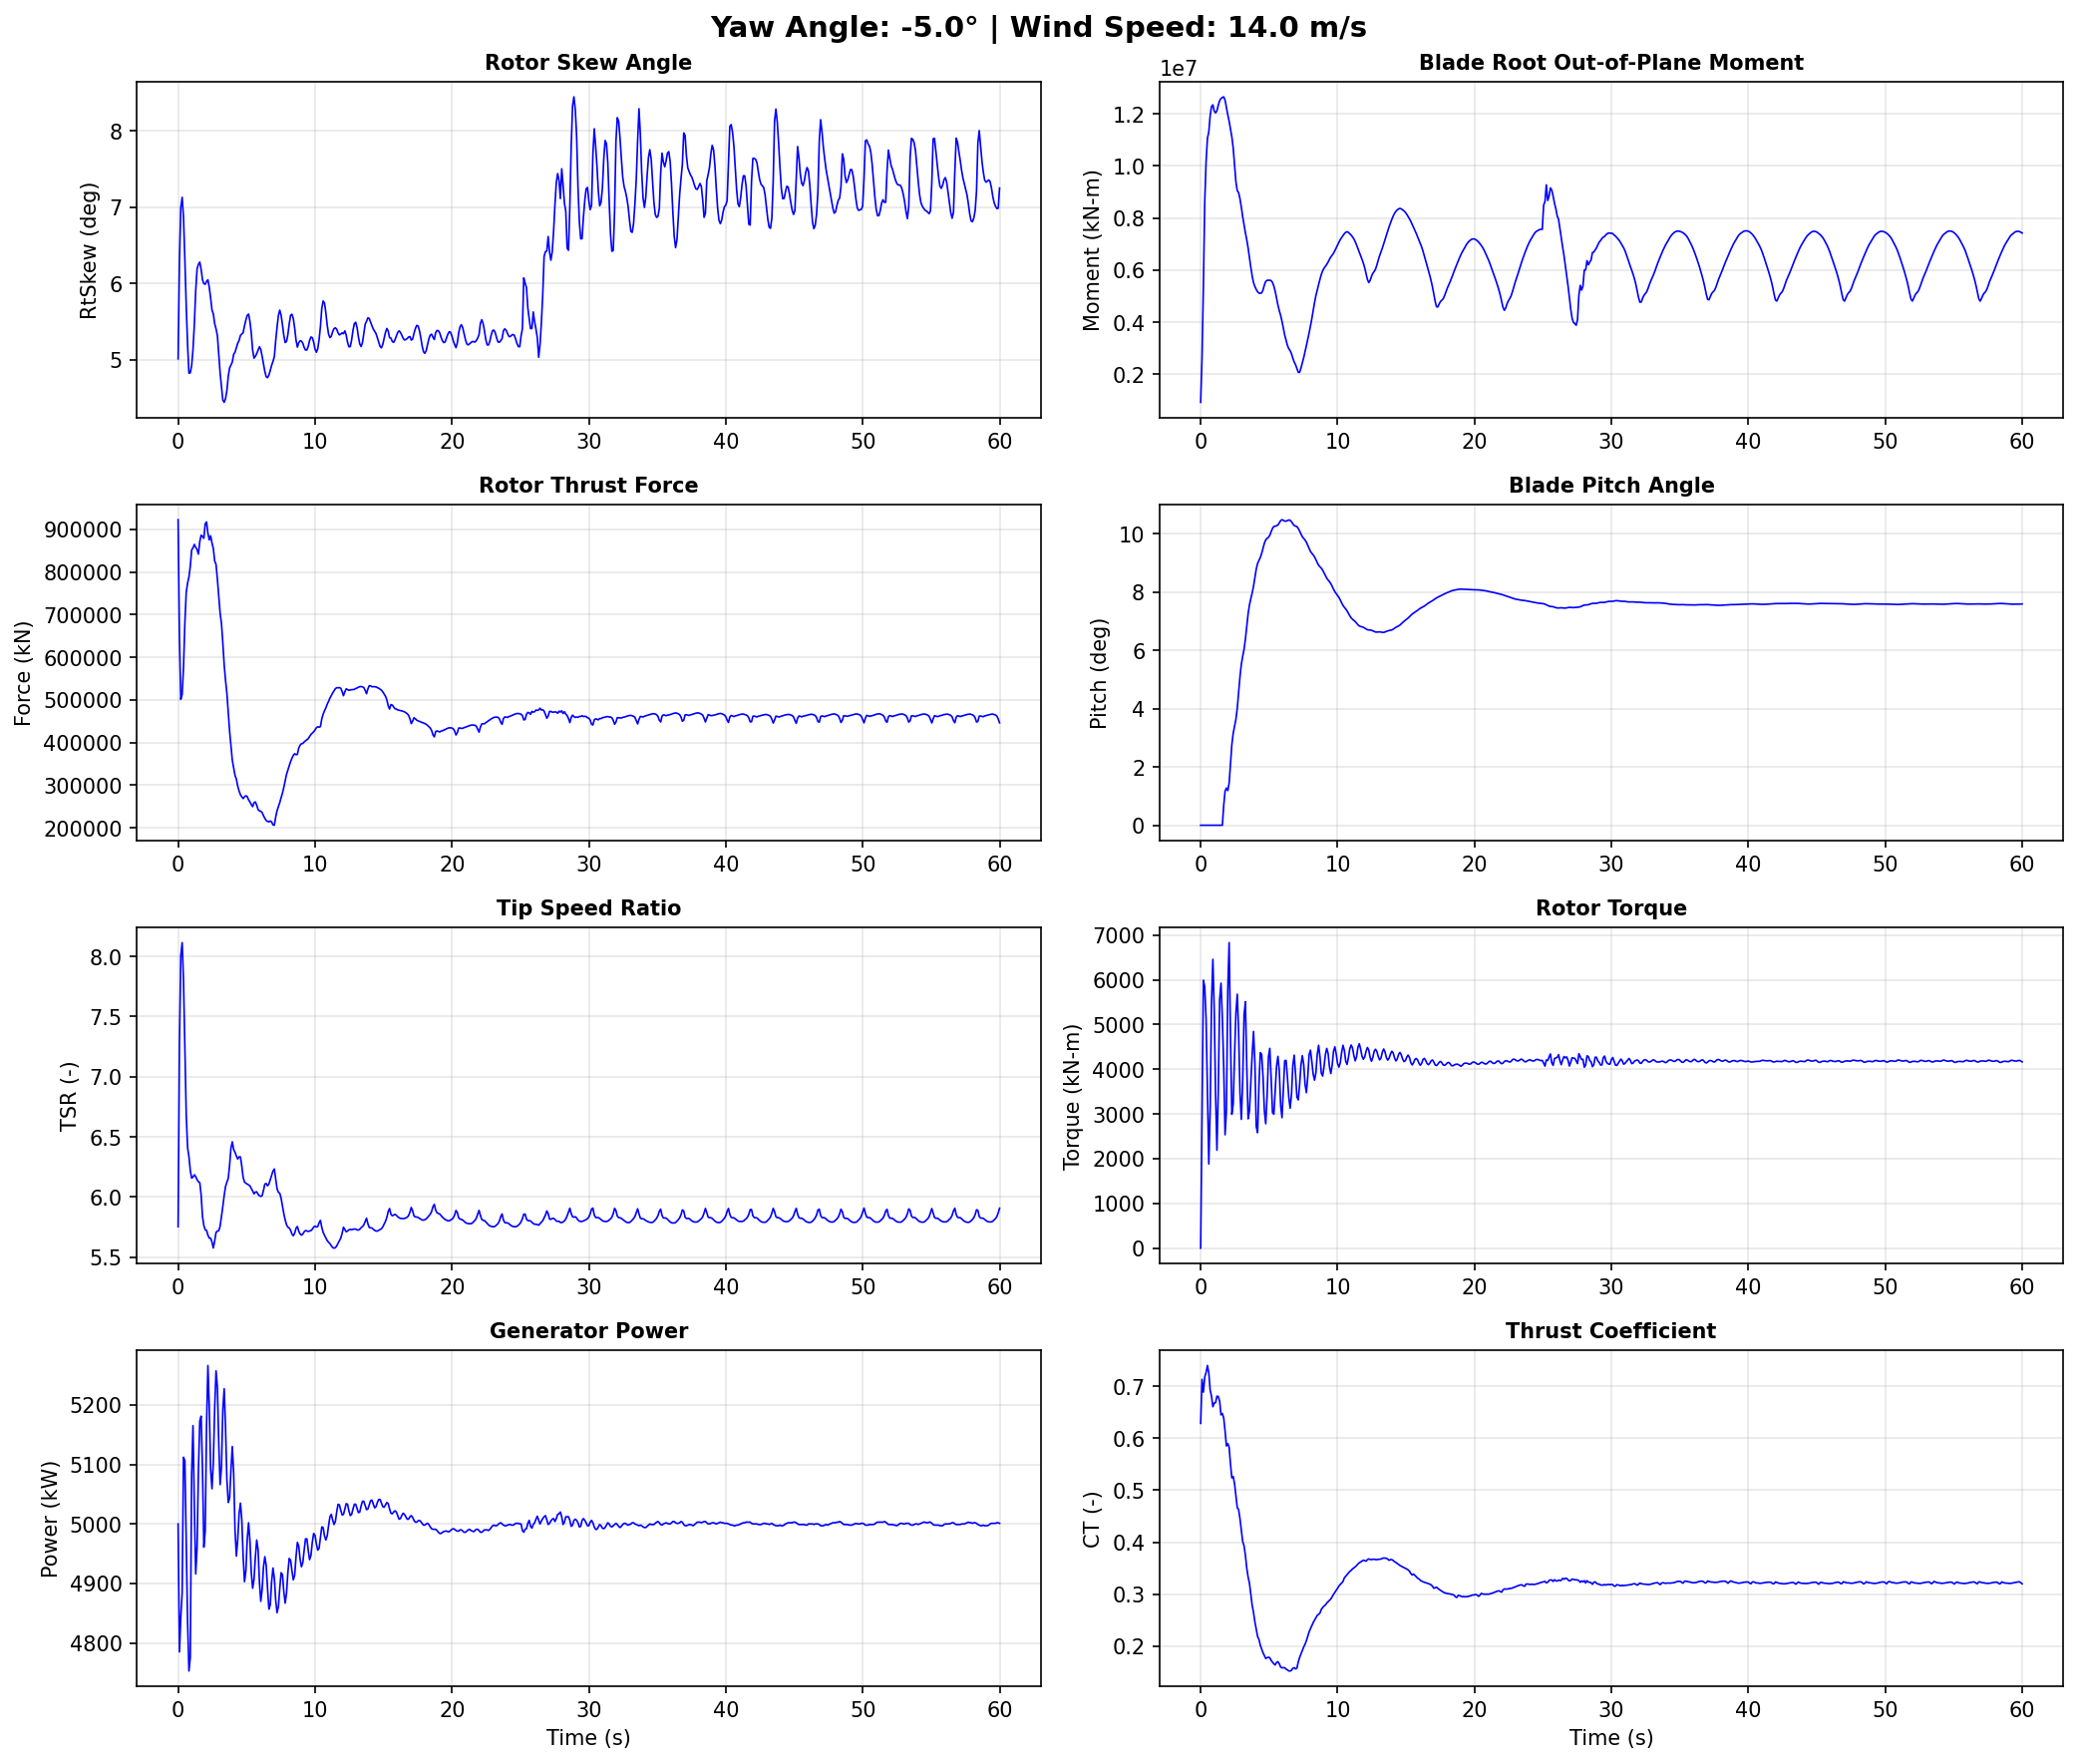

The data file committed next to this chart (first rows):
Time, YawAngle, WindSpeed, BldPitch1, RotSpeed, RtTSR, RotTorq, GenPwr, RtAeroCp, RtAeroCt, RtAeroFxh, B1RootMxr, B1RootMyr, B1RootMzr, RtVAvgxh, RtVAvgyh, RtVAvgzh, RtSkew, YawBrMzp, TwrBsMyt, TwrBsMxt
0.0, -5, 14, 0.0, 12.1, 5.753, 3.653e-15, 5000, 0.4304, 0.6285, 922500, 586.1, 917300, 3216, 13.87, -0.1062, 1.212, 5.013, -2.031e-15, -771.7, 21.52
0.099, -5, 14, 0.0, 11.99, 7.278, 2943, 4785, 0.4081, 0.7131, 644800, 1066000, 2632000, 30780, 10.88, 0.08167, 1.199, 6.303, -248.4, 1565, 149.7
0.198, -5, 14, 0.0, 11.8, 8.007, 5990, 4844, 0.4032, 0.6884, 501300, 2396000, 5362000, -18940, 9.765, 0.2873, 1.164, 6.997, -505.5, 2444, -5907
0.297, -5, 14, 0.0, 11.93, 8.115, 5845, 4884, 0.4552, 0.7174, 512900, 2884000, 8603000, -39160, 9.679, 0.4516, 1.123, 7.13, -206.1, 1219, -8677
0.396, -5, 14, 0.0, 12.12, 7.798, 5121, 5112, 0.4761, 0.7264, 576700, 3267000, 10170000, -30600, 10.21, 0.6192, 1.062, 6.864, -175.6, 5925, 465.5
0.495, -5, 14, 0.0, 12.08, 7.245, 3560, 5106, 0.4658, 0.7397, 680500, 3358000, 11070000, 9842, 11.01, 0.7513, 0.9587, 6.315, 75.86, 17200, 2433
0.594, -5, 14, 0.0, 11.88, 6.689, 1881, 4975, 0.4402, 0.7255, 751700, 3417000, 11310000, 25850, 11.69, 0.7935, 0.8584, 5.709, 343.3, 28060, -931.7
0.693, -5, 14, 0.0, 11.87, 6.412, 3092, 4836, 0.4342, 0.6925, 773900, 4252000, 11940000, -41280, 12.15, 0.8052, 0.7582, 5.201, 340.6, 38990, 5957
0.792, -5, 14, 0.0, 11.86, 6.336, 5498, 4753, 0.4397, 0.6805, 788100, 5042000, 12280000, -67850, 12.37, 0.878, 0.5651, 4.824, -62.72, 54620, 6779
0.891, -5, 14, 0.0, 12.03, 6.221, 6457, 4776, 0.4515, 0.6604, 813100, 5507000, 12350000, -76800, 12.76, 1.059, 0.2001, 4.83, 57.64, 71650, -1501
0.99, -5, 14, 0.0, 12.21, 6.157, 5334, 5083, 0.4595, 0.6676, 851300, 4998000, 12110000, -37780, 12.98, 1.113, 0.1137, 4.925, 319.9, 86650, 4131
1.089, -5, 14, 0.0, 12.22, 6.166, 3437, 5165, 0.4544, 0.6682, 856600, 4044000, 12040000, -19830, 13.01, 1.169, 0.03168, 5.136, 383.8, 102300, 16060
1.188, -5, 14, 0.0, 12.12, 6.185, 2190, 5028, 0.4468, 0.6807, 864600, 3755000, 12120000, 12230, 12.95, 1.238, -0.06455, 5.47, 727.3, 118800, 13130
1.287, -5, 14, 0.0, 12.1, 6.17, 3533, 4916, 0.4368, 0.6801, 857800, 4213000, 12340000, -1308, 12.9, 1.323, -0.1775, 5.907, 841.5, 132000, 9394
1.386, -5, 14, 0.0, 12.11, 6.144, 5559, 4960, 0.431, 0.6714, 852400, 4853000, 12510000, -47840, 12.95, 1.369, -0.3112, 6.191, 510.5, 141400, 13940
1.485, -5, 14, 0.0, 12.21, 6.127, 5924, 5090, 0.4292, 0.6448, 841800, 5279000, 12600000, -83990, 13.13, 1.363, -0.4612, 6.252, 423.5, 149800, 13010
1.584, -5, 14, 0.0, 12.42, 6.119, 5133, 5173, 0.4347, 0.6475, 871200, 5043000, 12630000, -57780, 13.33, 1.328, -0.6248, 6.281, 489.4, 156000, 9875
1.683, -5, 14, 0.6768, 12.45, 6.017, 4053, 5181, 0.4302, 0.6388, 886200, 4194000, 12660000, -31150, 13.54, 1.238, -0.7888, 6.186, 312.3, 157100, 14710
1.782, -5, 14, 1.174, 12.27, 5.839, 2534, 5092, 0.4151, 0.6139, 883300, 3371000, 12530000, -7143, 13.79, 1.127, -0.9307, 6.049, 163.1, 155100, 17410
1.881, -5, 14, 1.276, 12.37, 5.763, 3081, 4961, 0.4078, 0.5851, 878900, 2989000, 12250000, -34870, 14.1, 1.037, -1.057, 5.998, 133.1, 152100, 13660
1.98, -5, 14, 1.188, 12.48, 5.728, 5783, 4988, 0.4113, 0.5896, 912700, 3148000, 11970000, -1413, 14.31, 0.9385, -1.172, 5.99, -204.1, 145300, 9408
2.079, -5, 14, 1.448, 12.58, 5.722, 6830, 5167, 0.4129, 0.5827, 917200, 2919000, 11720000, 31090, 14.42, 0.8429, -1.268, 6.028, -522.6, 134400, 5914
2.178, -5, 14, 2.125, 12.7, 5.683, 4720, 5266, 0.4045, 0.5503, 890600, 1555000, 11420000, 17200, 14.62, 0.7571, -1.351, 6.048, -369.1, 123600, 6257
2.277, -5, 14, 2.769, 12.83, 5.658, 2992, 5196, 0.3978, 0.5237, 875200, 449500, 11120000, 15990, 14.85, 0.6276, -1.414, 5.949, -311.2, 111900, 10660
2.376, -5, 14, 3.159, 12.79, 5.658, 3221, 5092, 0.3992, 0.5264, 884800, 224000, 10690000, 53540, 14.88, 0.4369, -1.451, 5.813, -580.6, 97060, 8225
2.475, -5, 14, 3.39, 12.77, 5.625, 4317, 5059, 0.3908, 0.5123, 868000, 66900, 10030000, 36860, 14.94, -0.05463, -1.478, 5.653, -573.0, 82300, 1020
2.574, -5, 14, 3.637, 12.89, 5.576, 5258, 5104, 0.3799, 0.4889, 855000, 47710, 9392000, 22910, 15.17, -0.3461, -1.448, 5.603, -527.2, 69360, 1005
2.673, -5, 14, 4.023, 13.07, 5.636, 5676, 5195, 0.3729, 0.4664, 825700, -131900, 9052000, 20620, 15.26, -0.5228, -1.366, 5.474, -608.5, 55570, 2558
2.772, -5, 14, 4.554, 13.19, 5.705, 4830, 5257, 0.3748, 0.4626, 817400, -1262000, 8974000, 44390, 15.24, -0.689, -1.267, 5.405, -363.0, 42130, -1898
2.871, -5, 14, 5.1, 13.23, 5.718, 3478, 5229, 0.3623, 0.4451, 782800, -2296000, 8741000, 53450, 15.2, -0.8391, -1.139, 5.318, -192.6, 32740, -1631
2.97, -5, 14, 5.524, 13.21, 5.719, 2878, 5135, 0.3448, 0.4224, 742100, -2836000, 8417000, 54290, 15.19, -0.9195, -0.9834, 5.066, -196.9, 24810, 3882
3.069, -5, 14, 5.8, 13.21, 5.757, 3729, 5066, 0.3306, 0.4012, 703400, -3062000, 8051000, 38810, 15.17, -0.973, -0.8332, 4.827, -193.3, 16830, 1158
3.168, -5, 14, 6.041, 13.32, 5.839, 5217, 5096, 0.3263, 0.3933, 679200, -2699000, 7742000, 43360, 15.06, -1.016, -0.6818, 4.647, -222.5, 12180, -5092
3.267, -5, 14, 6.389, 13.41, 5.921, 5508, 5192, 0.3136, 0.3747, 633800, -2600000, 7433000, 35190, 14.9, -1.04, -0.5249, 4.473, -352.0, 10890, -2279
3.366, -5, 14, 6.842, 13.47, 6.012, 4078, 5227, 0.2979, 0.3502, 582400, -3057000, 7167000, 16320, 14.77, -1.083, -0.3803, 4.443, -397.8, 10330, 2886
3.465, -5, 14, 7.263, 13.51, 6.087, 2891, 5161, 0.2863, 0.3331, 546000, -3236000, 6850000, 22690, 14.66, -1.127, -0.2373, 4.491, -242.6, 11320, 2593
3.564, -5, 14, 7.565, 13.46, 6.124, 3076, 5075, 0.2746, 0.3211, 515500, -3159000, 6478000, 23790, 14.5, -1.162, -0.09417, 4.597, -281.6, 15090, 2564
3.663, -5, 14, 7.781, 13.38, 6.154, 3692, 5036, 0.2544, 0.299, 469900, -2943000, 6102000, 7966, 14.35, -1.199, 0.05138, 4.782, -342.9, 20190, 4930
3.762, -5, 14, 7.977, 13.43, 6.265, 4339, 5043, 0.2393, 0.2785, 426700, -2563000, 5772000, -5115, 14.17, -1.195, 0.2099, 4.894, -333.3, 25270, 5070
3.861, -5, 14, 8.208, 13.52, 6.408, 4844, 5091, 0.2301, 0.2648, 392700, -2439000, 5516000, -2351, 13.94, -1.138, 0.3891, 4.931, -492.1, 31250, 4063
3.96, -5, 14, 8.503, 13.51, 6.459, 4149, 5130, 0.2149, 0.2468, 358500, -2510000, 5368000, -1821, 13.79, -0.9729, 0.7023, 4.972, -374.3, 38200, 6205
4.059, -5, 14, 8.795, 13.45, 6.395, 2720, 5085, 0.2015, 0.2322, 341300, -2616000, 5253000, -11640, 13.87, -0.7845, 0.949, 5.072, -58.42, 44160, 10360
4.158, -5, 14, 8.991, 13.41, 6.371, 2581, 4989, 0.189, 0.2188, 322900, -2315000, 5166000, -19990, 13.9, -0.6681, 1.046, 5.1, 52.78, 49090, 11810
4.257, -5, 14, 9.095, 13.33, 6.341, 3660, 4946, 0.1825, 0.213, 314200, -1350000, 5115000, -19060, 13.9, -0.5674, 1.12, 5.16, 156.8, 54500, 9378
4.356, -5, 14, 9.192, 13.3, 6.316, 4369, 4974, 0.172, 0.2019, 297600, -547500, 5106000, -30610, 13.89, -0.4616, 1.182, 5.217, 180.2, 59230, 8192
4.455, -5, 14, 9.334, 13.35, 6.334, 4330, 5017, 0.1661, 0.1944, 286400, -99480, 5122000, -40380, 13.89, -0.3765, 1.221, 5.254, 218.5, 60990, 10620
4.554, -5, 14, 9.511, 13.36, 6.333, 3833, 5035, 0.1607, 0.1875, 277600, 201800, 5237000, -37200, 13.92, -0.2743, 1.267, 5.32, 335.9, 61540, 11240
4.653, -5, 14, 9.683, 13.3, 6.256, 3070, 5007, 0.155, 0.1818, 272700, 217600, 5427000, -34240, 14.02, -0.1482, 1.301, 5.339, 377.8, 61990, 9789
4.752, -5, 14, 9.799, 13.21, 6.163, 2780, 4945, 0.1495, 0.1765, 268600, 422000, 5565000, -38130, 14.12, -0.003387, 1.323, 5.356, 260.6, 59990, 11300
4.851, -5, 14, 9.849, 13.16, 6.124, 3402, 4903, 0.1511, 0.1779, 272800, 998700, 5606000, -43490, 14.17, 0.1715, 1.341, 5.447, 41.99, 55910, 11650
4.95, -5, 14, 9.882, 13.14, 6.115, 4272, 4921, 0.1529, 0.179, 275100, 1697000, 5607000, -47420, 14.19, 0.3462, 1.327, 5.521, -147.1, 51870, 7080
5.049, -5, 14, 9.956, 13.16, 6.108, 4466, 4974, 0.1526, 0.1779, 273400, 2348000, 5611000, -50240, 14.19, 0.5129, 1.288, 5.582, -253.5, 46920, 5069
5.148, -5, 14, 10.08, 13.16, 6.101, 3802, 5002, 0.1489, 0.1728, 265600, 2640000, 5593000, -58900, 14.19, 0.6761, 1.216, 5.599, -307.7, 40130, 7606
5.247, -5, 14, 10.19, 13.11, 6.093, 3030, 4972, 0.147, 0.1696, 260700, 2871000, 5522000, -63080, 14.19, 0.7995, 1.109, 5.503, -378.6, 32970, 7055
5.346, -5, 14, 10.26, 13.04, 6.07, 2996, 4918, 0.1445, 0.1661, 254600, 3346000, 5381000, -61660, 14.17, 0.9027, 0.9724, 5.35, -406.8, 26510, 3798
5.445, -5, 14, 10.27, 12.97, 6.051, 3555, 4892, 0.1432, 0.1641, 249700, 3749000, 5179000, -66820, 14.12, 1.043, 0.7177, 5.126, -370.2, 19700, 3164
5.544, -5, 14, 10.28, 12.94, 6.026, 4074, 4907, 0.1478, 0.169, 258800, 4041000, 4923000, -73430, 14.16, 1.173, 0.4143, 5.022, -318.3, 12350, 2628
5.643, -5, 14, 10.31, 12.97, 6.041, 4287, 4944, 0.1497, 0.1704, 260800, 4137000, 4655000, -70250, 14.16, 1.226, 0.2479, 5.046, -154.9, 6453, -57.41
5.742, -5, 14, 10.38, 12.96, 6.043, 3957, 4973, 0.1458, 0.1662, 253100, 3906000, 4440000, -66410, 14.12, 1.251, 0.1114, 5.081, 60.71, 2083, -700.8
5.841, -5, 14, 10.46, 12.89, 6.023, 3192, 4957, 0.1398, 0.1601, 242800, 3630000, 4256000, -67330, 14.1, 1.264, -0.02777, 5.126, 113.8, -2118, 1387
... 547 more rows
